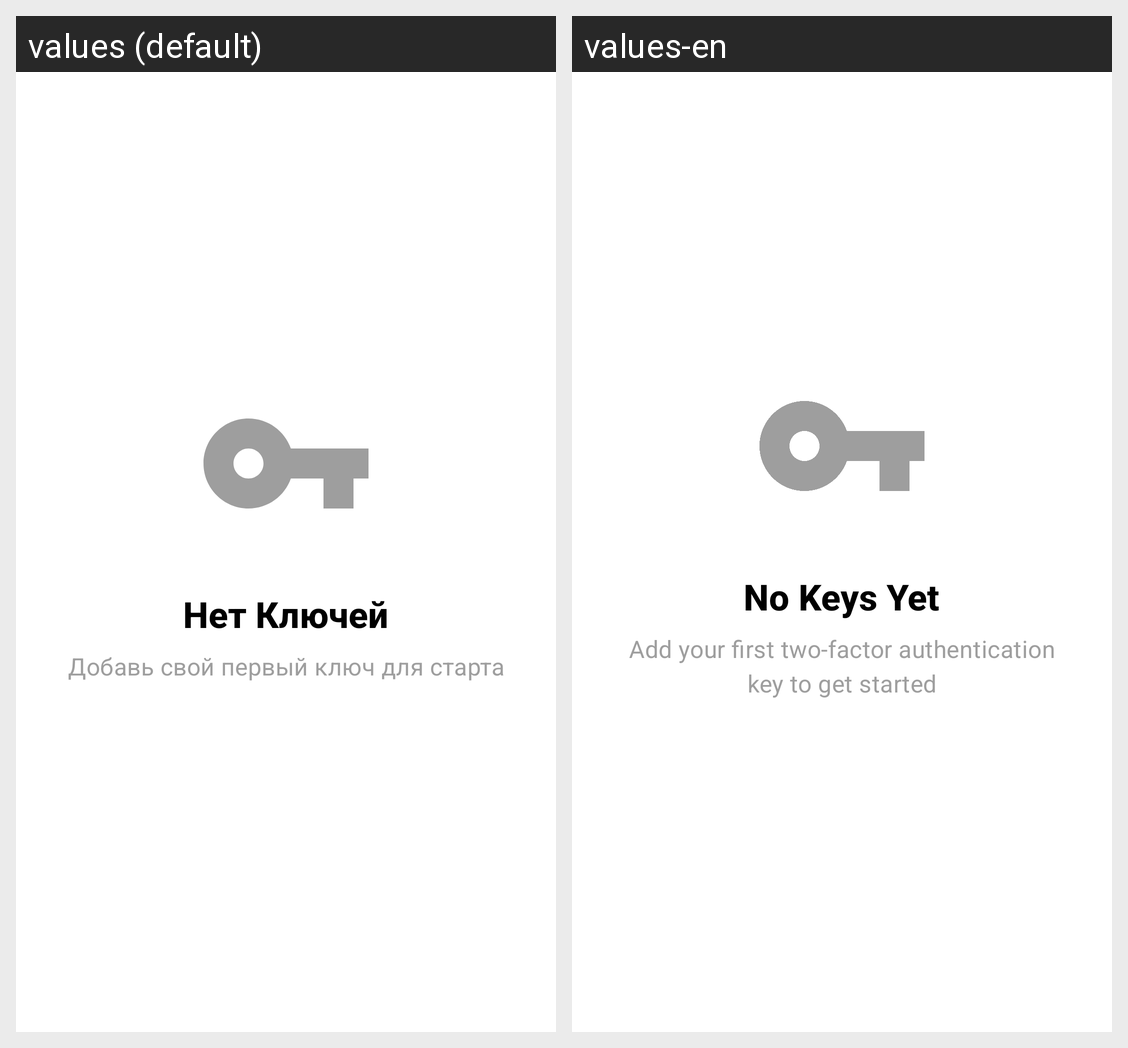

The Android screen above is rendered under two locales of the same app. Produce the string resources it draws, with the default and per-locale values.
Android screen res/layout/empty_state.xml rendered under 2 locales, left to right: values (default), values-en. Device: Nexus 5 (rendered at 1080×1920; each locale shown at half size, 540×960, under a caption strip naming it); theme MyTheme.
Strings drawn on this screen, with the default value and each locale's value (text and hints the layout hard-codes, and strings that could not be matched under every locale, appear in the picture but are not listed):

no_2fa_keys_yet
  values: Нет Ключей
  values-en: No Keys Yet

add_your_first_two_factor_authentication_key_to_get_started
  values: Добавь свой первый ключ для старта
  values-en: Add your first two-factor authentication key to get started
